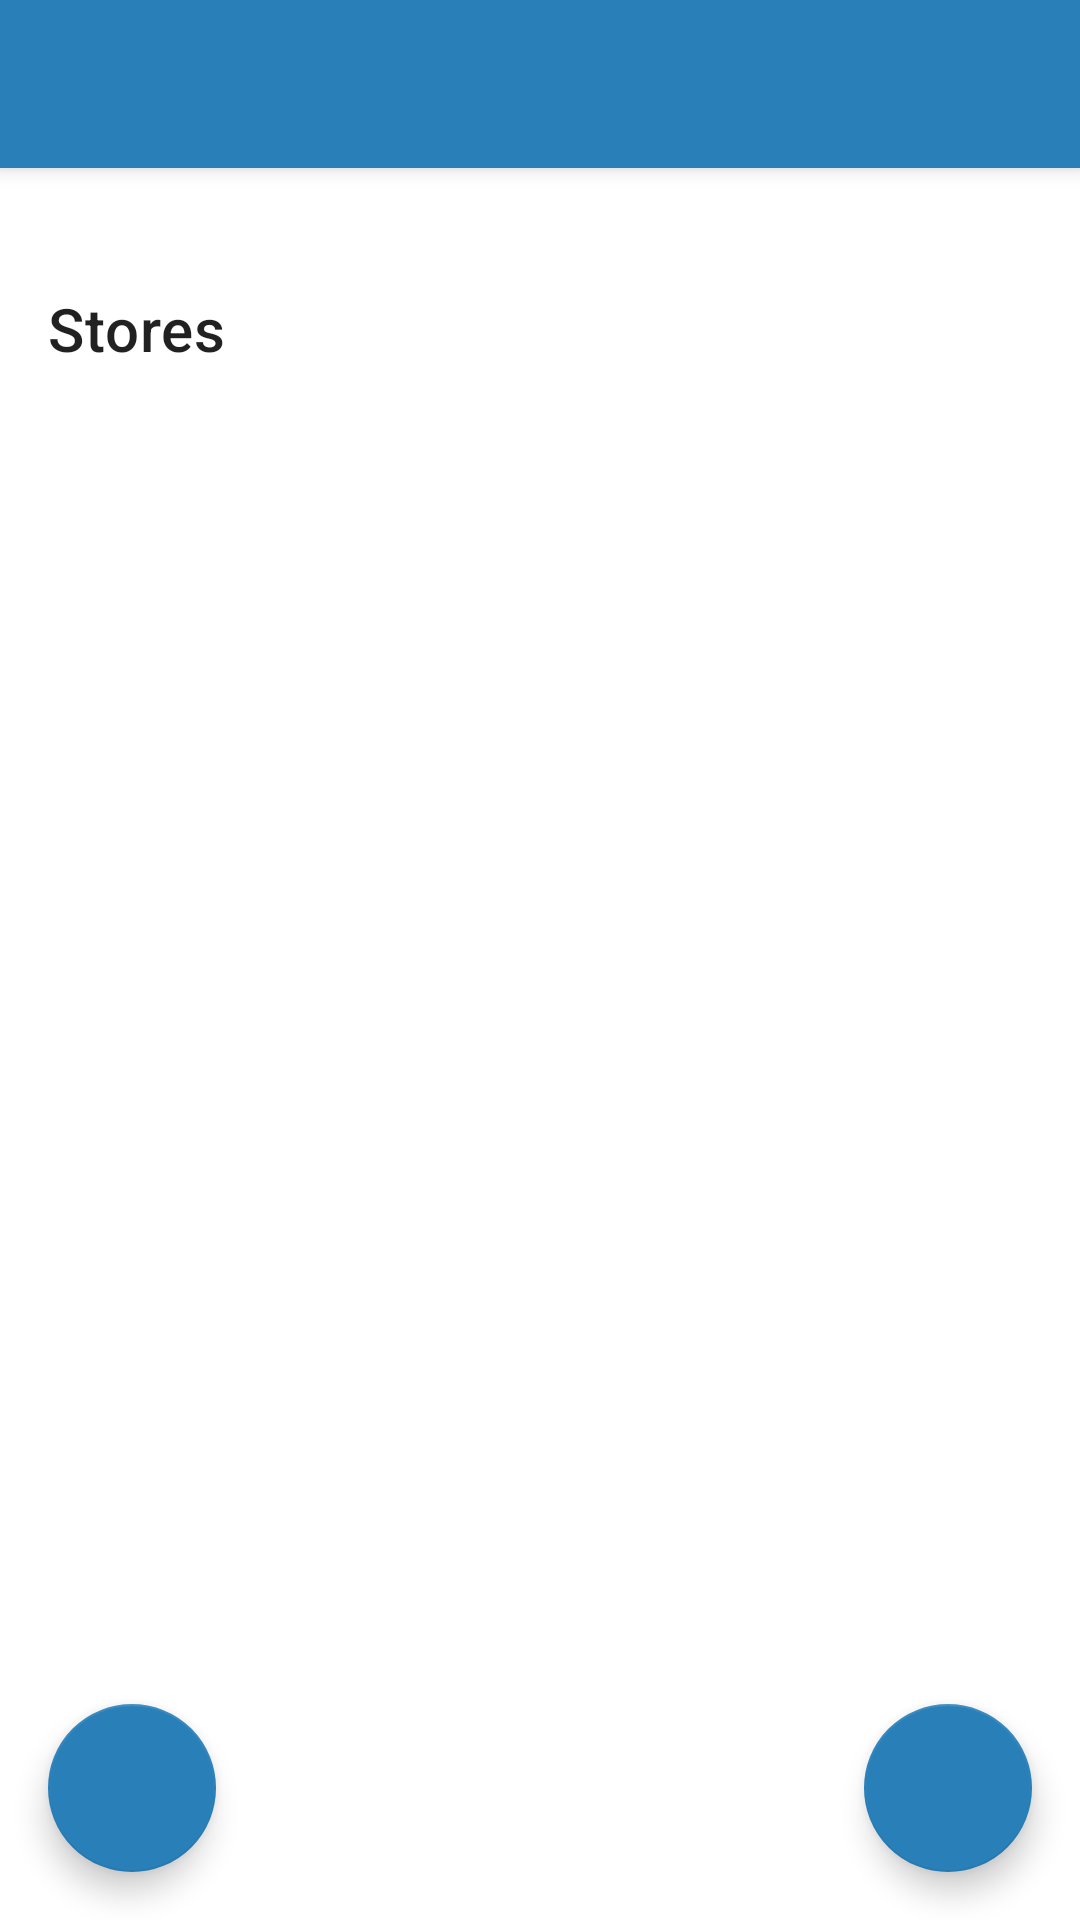

The Android layout XML behind this screen, and the referenced resources:
<!-- AndroidManifest.xml: application theme Theme.Frontend -->
<!-- res/layout/activity_shopping_lists.xml -->
<?xml version="1.0" encoding="utf-8"?>
<androidx.coordinatorlayout.widget.CoordinatorLayout
    xmlns:android="http://schemas.android.com/apk/res/android"
    xmlns:app="http://schemas.android.com/apk/res-auto"
    xmlns:tools="http://schemas.android.com/tools"
    android:id="@+id/activity_shopping_lists"
    android:layout_width="match_parent"
    android:layout_height="match_parent"
    android:fitsSystemWindows="true"
    tools:context=".ui.activities.ShoppingListActivity">

    
    <com.google.android.material.appbar.AppBarLayout
        android:layout_width="match_parent"
        android:layout_height="wrap_content"
        android:fitsSystemWindows="true">
        <com.google.android.material.appbar.MaterialToolbar
            android:id="@+id/toolbarList"
            android:layout_width="match_parent"
            android:layout_height="?attr/actionBarSize"
            android:background="?attr/colorPrimary"
            app:titleTextColor="@android:color/white"/>
    </com.google.android.material.appbar.AppBarLayout>

    
    <androidx.core.widget.NestedScrollView
        android:layout_width="match_parent"
        android:layout_height="match_parent"
        app:layout_behavior="@string/appbar_scrolling_view_behavior"
        android:paddingBottom="100dp">

        <LinearLayout
            android:layout_width="match_parent"
            android:layout_height="wrap_content"
            android:orientation="vertical"
            android:padding="16dp">

            
            <androidx.recyclerview.widget.RecyclerView
                android:id="@+id/recyclerViewLists"
                android:layout_width="match_parent"
                android:layout_height="wrap_content"
                android:clipToPadding="false" />

            
            <TextView
                android:id="@+id/tvStoresTitle"
                android:layout_width="wrap_content"
                android:layout_height="wrap_content"
                android:layout_marginTop="24dp"
                android:text="Stores"
                android:textAppearance="?attr/textAppearanceHeadline6" />

            
            <androidx.recyclerview.widget.RecyclerView
                android:id="@+id/recyclerViewStores"
                android:layout_width="match_parent"
                android:layout_height="wrap_content"
                android:clipToPadding="false"
                android:paddingTop="8dp" />

        </LinearLayout>
    </androidx.core.widget.NestedScrollView>

    
    <com.google.android.material.floatingactionbutton.FloatingActionButton
        android:id="@+id/fabAddList"
        android:layout_width="wrap_content"
        android:layout_height="wrap_content"
        android:layout_gravity="bottom|end"
        android:layout_margin="16dp"
        android:contentDescription="Add List"
        android:src="@drawable/ic_add_24dp"
        app:backgroundTint="?attr/colorPrimary"
        app:tint="@android:color/white" />

    
    <com.google.android.material.floatingactionbutton.FloatingActionButton
        android:id="@+id/fabManageStores"
        android:layout_width="wrap_content"
        android:layout_height="wrap_content"
        android:layout_gravity="bottom|start"
        android:layout_margin="16dp"
        android:contentDescription="Manage Stores"
        android:src="@drawable/ic_location"
        app:backgroundTint="?attr/colorPrimary"
        app:tint="@android:color/white" />

</androidx.coordinatorlayout.widget.CoordinatorLayout>
<!-- resources referenced by this layout -->
<resources>
  <style name="Theme.Frontend" parent="Theme.MaterialComponents.Light.NoActionBar">
          <item name="colorPrimary">@color/primary</item>
          <item name="colorPrimaryDark">@color/primary_dark</item>
          <item name="colorPrimaryVariant">@color/primary_dark</item>
          <item name="colorOnPrimary">@color/white</item>
          <item name="colorSecondary">@color/accent</item>
          <item name="colorSecondaryVariant">@color/primary_light</item>
          <item name="colorOnSecondary">@color/white</item>
          <item name="android:statusBarColor">?attr/colorPrimaryDark</item>
          <item name="android:windowDrawsSystemBarBackgrounds">true</item>
          <item name="android:windowTranslucentStatus">true</item>
      </style>
  <color name="primary">#2980b9</color>
  <color name="primary_dark">#236fa1</color>
  <color name="white">#FFFFFF</color>
  <color name="accent">#3498db</color>
  <color name="primary_light">#7fb5da</color>
</resources>
